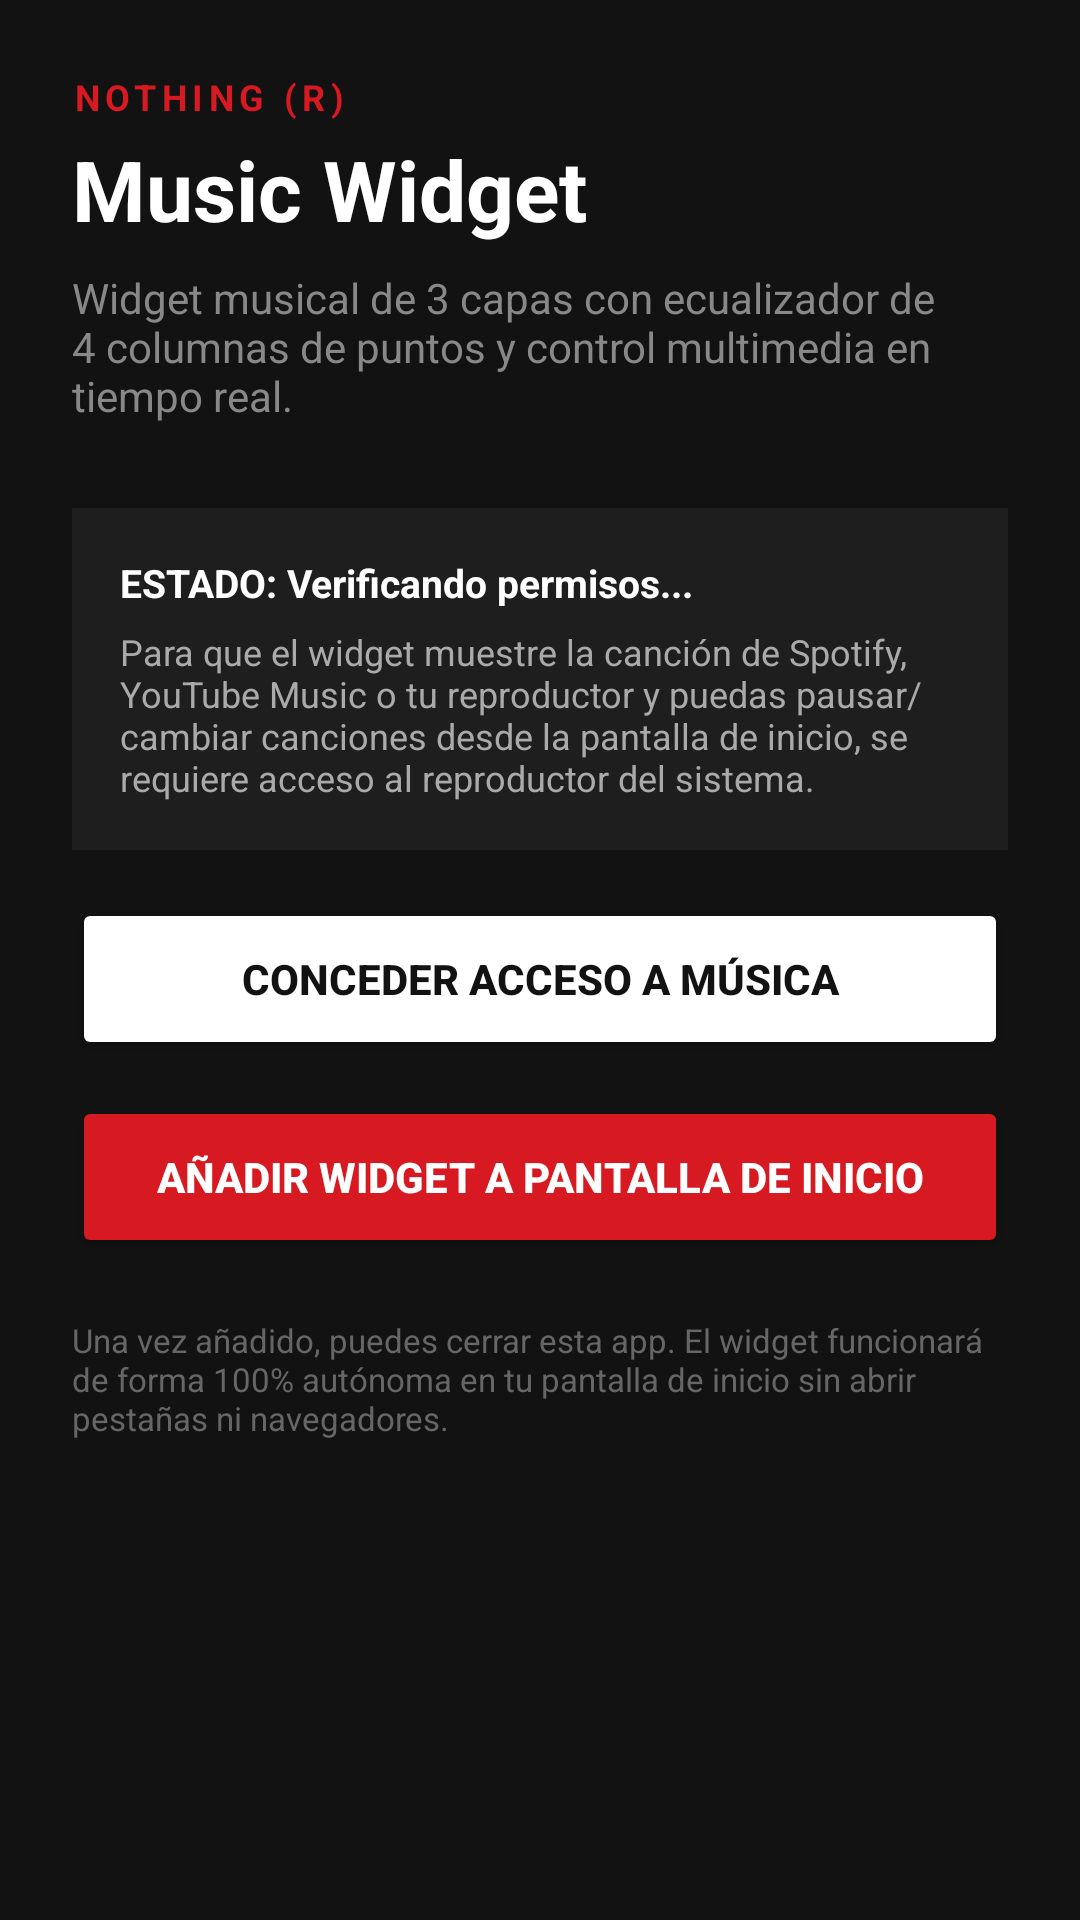

Android layout source for this screen:
<!-- AndroidManifest.xml: activity theme Theme.NothingMusicWidget -->
<!-- res/layout/activity_main.xml -->
<?xml version="1.0" encoding="utf-8"?>
<LinearLayout xmlns:android="http://schemas.android.com/apk/res/android"
    android:layout_width="match_parent"
    android:layout_height="match_parent"
    android:background="#121212"
    android:orientation="vertical"
    android:padding="24dp">

    <TextView
        android:layout_width="wrap_content"
        android:layout_height="wrap_content"
        android:text="NOTHING (R)"
        android:textColor="#D71921"
        android:textSize="12sp"
        android:textStyle="bold"
        android:letterSpacing="0.15" />

    <TextView
        android:layout_width="wrap_content"
        android:layout_height="wrap_content"
        android:layout_marginTop="4dp"
        android:text="Music Widget"
        android:textColor="#FFFFFF"
        android:textSize="28sp"
        android:textStyle="bold" />

    <TextView
        android:layout_width="wrap_content"
        android:layout_height="wrap_content"
        android:layout_marginTop="8dp"
        android:text="Widget musical de 3 capas con ecualizador de 4 columnas de puntos y control multimedia en tiempo real."
        android:textColor="#888888"
        android:textSize="14sp" />

    <LinearLayout
        android:layout_width="match_parent"
        android:layout_height="wrap_content"
        android:layout_marginTop="28dp"
        android:background="#1E1E1E"
        android:orientation="vertical"
        android:padding="16dp">

        <TextView
            android:id="@+id/tv_status"
            android:layout_width="wrap_content"
            android:layout_height="wrap_content"
            android:text="ESTADO: Verificando permisos..."
            android:textColor="#FFFFFF"
            android:textSize="13sp"
            android:textStyle="bold" />

        <TextView
            android:layout_width="wrap_content"
            android:layout_height="wrap_content"
            android:layout_marginTop="6dp"
            android:text="Para que el widget muestre la canción de Spotify, YouTube Music o tu reproductor y puedas pausar/cambiar canciones desde la pantalla de inicio, se requiere acceso al reproductor del sistema."
            android:textColor="#AAAAAA"
            android:textSize="12sp" />
    </LinearLayout>

    <Button
        android:id="@+id/btn_permission"
        android:layout_width="match_parent"
        android:layout_height="54dp"
        android:layout_marginTop="16dp"
        android:backgroundTint="#FFFFFF"
        android:text="Conceder Acceso a Música"
        android:textColor="#121212"
        android:textStyle="bold" />

    <Button
        android:id="@+id/btn_pin_widget"
        android:layout_width="match_parent"
        android:layout_height="54dp"
        android:layout_marginTop="12dp"
        android:backgroundTint="#D71921"
        android:text="Añadir Widget a Pantalla de Inicio"
        android:textColor="#FFFFFF"
        android:textStyle="bold" />

    <TextView
        android:layout_width="wrap_content"
        android:layout_height="wrap_content"
        android:layout_marginTop="20dp"
        android:text="Una vez añadido, puedes cerrar esta app. El widget funcionará de forma 100% autónoma en tu pantalla de inicio sin abrir pestañas ni navegadores."
        android:textColor="#666666"
        android:textSize="11sp" />

</LinearLayout>
<!-- resources referenced by this layout -->
<resources>
  <style name="Theme.NothingMusicWidget" parent="Theme.MaterialComponents.DayNight.NoActionBar">
          <item name="colorPrimary">@color/nothing_red</item>
          <item name="android:windowBackground">@color/nothing_bg_dark</item>
          <item name="android:statusBarColor">@color/nothing_bg_dark</item>
          <item name="android:navigationBarColor">@color/nothing_bg_dark</item>
      </style>
  <color name="nothing_red">#D71921</color>
  <color name="nothing_bg_dark">#121212</color>
</resources>
